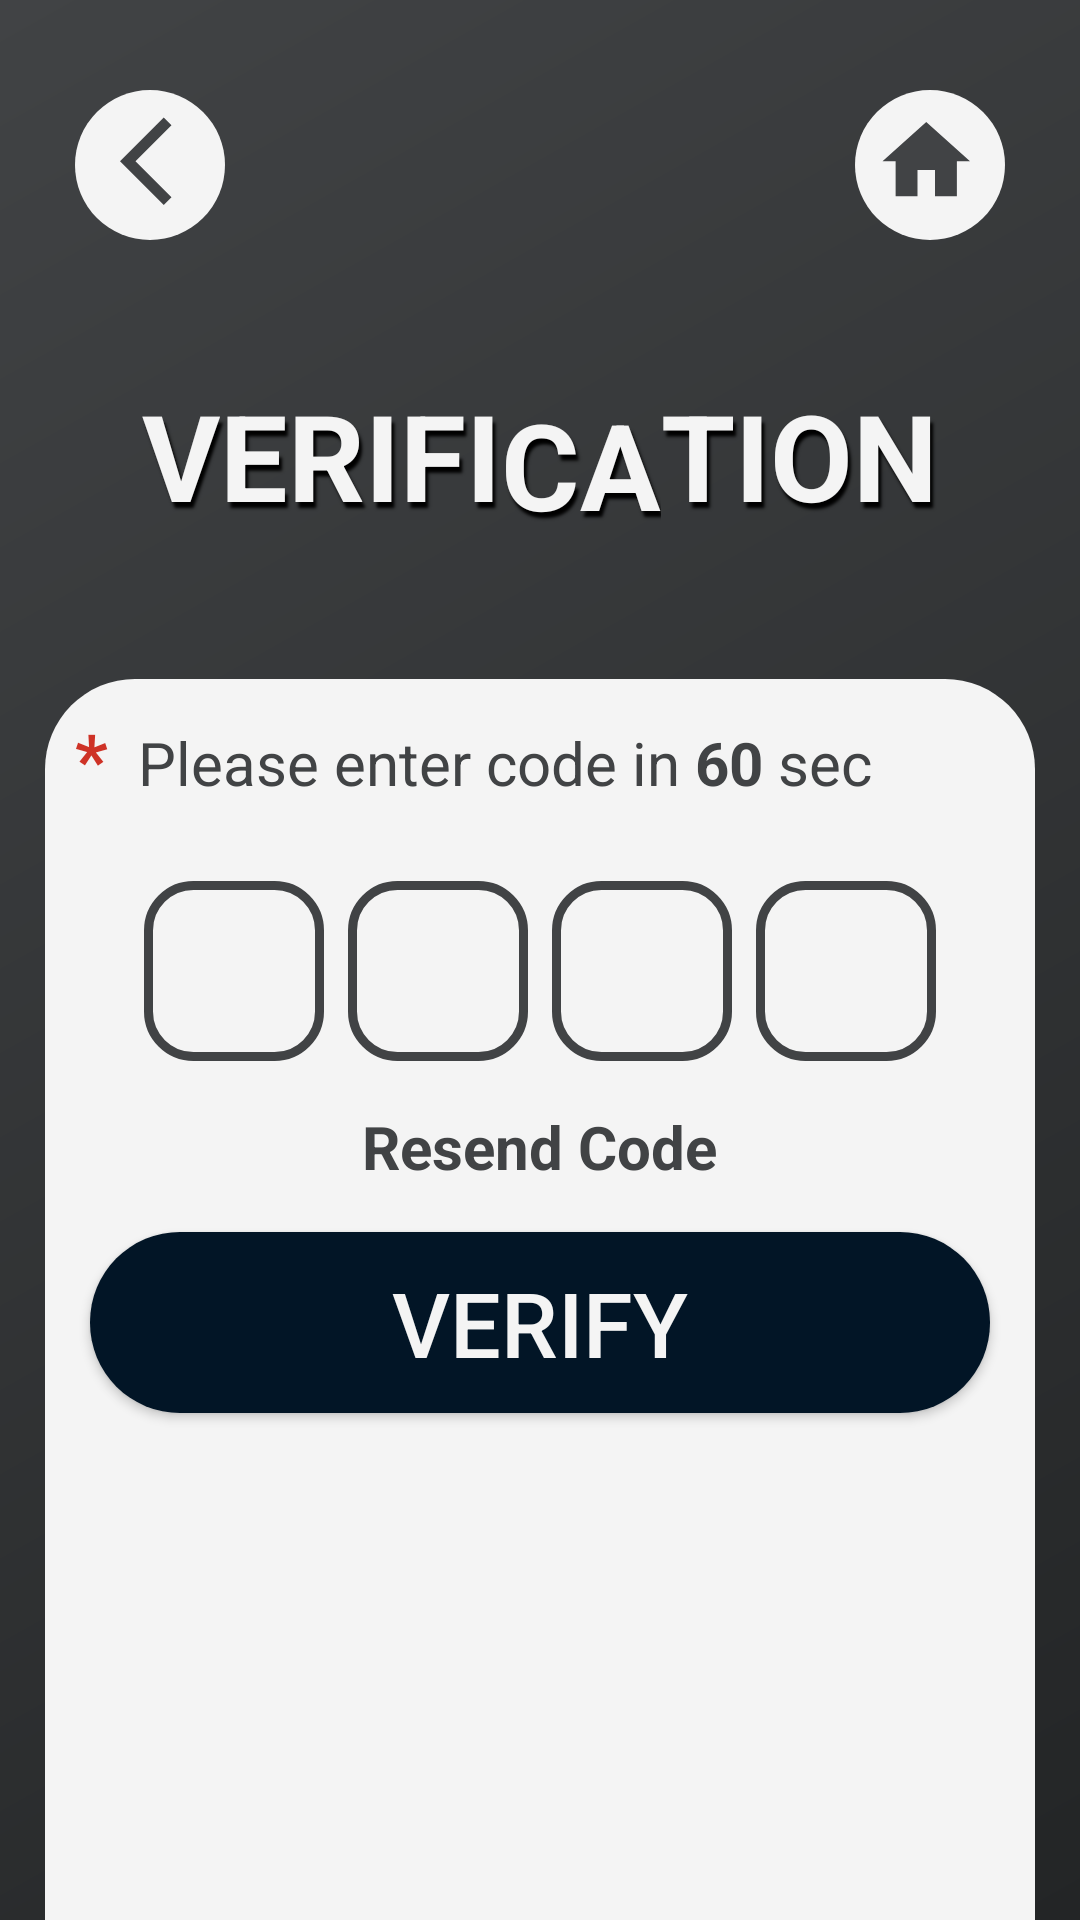

This screen was rendered from an Android layout file. Write that file and the resources it references.
<!-- AndroidManifest.xml: application theme Theme.PotHole -->
<!-- res/layout/activity_verification.xml -->
<?xml version="1.0" encoding="utf-8"?>
<RelativeLayout xmlns:android="http://schemas.android.com/apk/res/android"
    xmlns:app="http://schemas.android.com/apk/res-auto"
    xmlns:tools="http://schemas.android.com/tools"
    android:id="@+id/main"
    android:layout_width="match_parent"
    android:layout_height="match_parent"
    tools:context=".Verification"
    android:background="@drawable/backgroud">
    <RelativeLayout
        android:layout_width="match_parent"
        android:layout_height="80dp"
        android:id="@+id/back_home"
        android:layout_margin="15dp">
        <ImageView
            android:id="@+id/back"
            android:layout_width="50dp"
            android:layout_height="50dp"
            android:src="@drawable/ic_back_foreground"
            android:background="@drawable/button_circle"
            android:layout_centerVertical="true"
            android:layout_marginLeft="10dp"
            android:layout_alignParentLeft="true"/>
        <ImageView
            android:id="@+id/home"
            android:layout_width="50dp"
            android:layout_height="50dp"
            android:src="@drawable/ic_home_foreground"
            android:background="@drawable/button_circle"
            android:layout_centerVertical="true"
            android:layout_marginRight="10dp"
            android:layout_alignParentRight="true"/>
    </RelativeLayout>
    <LinearLayout
        android:layout_marginHorizontal="15dp"
        android:layout_marginBottom="15dp"
        android:layout_below="@id/back_home"
        android:id="@+id/title"
        android:layout_width="wrap_content"
        android:layout_height="wrap_content"
        android:orientation="horizontal"
        android:layout_centerHorizontal="true">
        <TextView
            android:layout_width="wrap_content"
            android:layout_height="wrap_content"
            android:layout_marginTop="15dp"
            android:text="VERIFI"
            android:textColor="@color/light_gray"
            android:textSize="40dp"
            android:textStyle="bold"
            android:shadowColor="@color/black"
            android:shadowDx="3"
            android:shadowDy="6"
            android:shadowRadius="2"/>
        <TextView
            android:layout_width="wrap_content"
            android:layout_height="wrap_content"
            android:layout_marginTop="18dp"
            android:text="CA"
            android:textColor="@color/light_gray"
            android:textSize="40dp"
            android:textStyle="bold"
            android:shadowColor="@color/black"
            android:shadowDx="3"
            android:shadowDy="6"
            android:shadowRadius="2"/>
        <TextView
            android:layout_width="wrap_content"
            android:layout_height="wrap_content"
            android:layout_marginTop="15dp"
            android:text="TION"
            android:textColor="@color/light_gray"
            android:textSize="40dp"
            android:textStyle="bold"
            android:shadowColor="@color/black"
            android:shadowDx="3"
            android:shadowDy="6"
            android:shadowRadius="2"/>
    </LinearLayout>

    <RelativeLayout
        android:id="@+id/detail"
        android:layout_below="@id/title"
        android:layout_width="match_parent"
        android:layout_height="match_parent"
        android:layout_marginTop="30dp"
        android:layout_marginLeft="15dp"
        android:layout_marginRight="15dp"
        android:background="@drawable/bgdetail"
        android:layout_centerHorizontal="true">
        <LinearLayout
            android:id="@+id/code"
            android:layout_below="@id/note"
            android:layout_width="wrap_content"
            android:layout_height="wrap_content"
            android:orientation="horizontal"
            android:gravity="center_horizontal"
            android:layout_marginTop="15dp"
            android:layout_centerHorizontal="true">

            <EditText
                android:id="@+id/otpDigit1"
                android:layout_width="60dp"
                android:layout_height="60dp"
                android:inputType="number"
                android:gravity="center"
                android:textSize="30sp"
                android:maxLength="1"
                android:background="@drawable/verify_code"/>

            <EditText
                android:id="@+id/otpDigit2"
                android:layout_width="60dp"
                android:layout_height="60dp"
                android:inputType="number"
                android:gravity="center"
                android:textSize="30sp"
                android:maxLength="1"
                android:layout_marginStart="8dp"
                android:background="@drawable/verify_code"/>

            <EditText
                android:id="@+id/otpDigit3"
                android:layout_width="60dp"
                android:layout_height="60dp"
                android:inputType="number"
                android:gravity="center"
                android:textSize="30sp"
                android:maxLength="1"
                android:layout_marginStart="8dp"
                android:background="@drawable/verify_code"/>

            <EditText
                android:id="@+id/otpDigit4"
                android:layout_width="60dp"
                android:layout_height="60dp"
                android:inputType="number"
                android:gravity="center"
                android:textSize="30sp"
                android:maxLength="1"
                android:layout_marginStart="8dp"
                android:background="@drawable/verify_code"/>
        </LinearLayout>
        <LinearLayout
            android:id="@+id/note"
            android:layout_width="wrap_content"
            android:layout_height="wrap_content"
            android:orientation="horizontal"
            android:layout_margin="10dp">
            <TextView
                android:layout_width="wrap_content"
                android:layout_height="wrap_content"
                android:text="*"
                android:textStyle="bold"
                android:textSize="24dp"
                android:textColor="@color/rednote"
                android:layout_marginRight="10dp"/>
            <TextView
                android:layout_width="wrap_content"
                android:layout_height="wrap_content"
                android:text="Please enter code in "
                android:textSize="20dp"
                android:textColor="@color/gray"/>
            <TextView
                android:id="@+id/sec"
                android:layout_width="wrap_content"
                android:layout_height="wrap_content"
                android:text="60"
                android:textSize="20dp"
                android:textStyle="bold"
                android:textColor="@color/gray"/>
            <TextView
                android:layout_width="wrap_content"
                android:layout_height="wrap_content"
                android:text=" sec"
                android:textSize="20dp"
                android:textColor="@color/gray"/>
        </LinearLayout>
        <TextView
            android:id="@+id/resend"
            android:layout_below="@id/code"
            android:layout_width="wrap_content"
            android:layout_height="wrap_content"
            android:text="Resend Code"
            android:textSize="20dp"
            android:textStyle="bold"
            android:textColor="@color/gray"
            android:layout_marginTop="15dp"
            android:layout_centerHorizontal="true"/>

        <Button
            android:id="@+id/login"
            android:layout_width="match_parent"
            android:layout_height="wrap_content"
            android:layout_below="@id/resend"
            android:layout_margin="15dp"
            android:text="VERIFY"
            android:textSize="30dp"
            android:background="@drawable/button"
            android:textColor="@color/light_gray"
            android:padding="10dp"/>
    </RelativeLayout>

</RelativeLayout>
<!-- resources referenced by this layout -->
<resources>
  <color name="black">#FF000000</color>
  <color name="gray">#414345</color>
  <color name="light_gray">#F4F4F4</color>
  <color name="rednote">#ce3226</color>
  <!-- drawable backgroud (drawable) -->
  <?xml version="1.0" encoding="utf-8"?>
  <shape xmlns:android="http://schemas.android.com/apk/res/android" android:shape="rectangle" >
      <gradient
          android:startColor="#232526"
          android:endColor="#414345"
          android:angle="135"/>
      <corners
          android:radius="0dp"/>
  </shape>
  <!-- drawable bgdetail (drawable) -->
  <?xml version="1.0" encoding="utf-8"?>
  <shape xmlns:android="http://schemas.android.com/apk/res/android"
      android:shape="rectangle">
      <corners
          android:topRightRadius="30dp"
          android:topLeftRadius="30dp"/>
      <solid android:color="#f4f4f4" />
  </shape>
  <!-- drawable button (drawable) -->
  <?xml version="1.0" encoding="utf-8"?>
  <shape xmlns:android="http://schemas.android.com/apk/res/android">
      <solid android:color="#021526"/> 
      <corners android:radius="30dp" /> 
  </shape>
  <!-- drawable button_circle (drawable) -->
  <?xml version="1.0" encoding="utf-8"?>
  <shape xmlns:android="http://schemas.android.com/apk/res/android">
      <solid android:color="#f4f4f4"/> 
      <corners android:radius="35dp" /> 
  </shape>
  <!-- drawable ic_back_foreground (drawable) -->
  <vector xmlns:android="http://schemas.android.com/apk/res/android"
      android:width="108dp"
      android:height="108dp"
      android:viewportWidth="24"
      android:viewportHeight="24"
      android:tint="#414345">
    <group android:scaleX="0.7"
        android:scaleY="0.7"
        android:translateX="3"
        android:translateY="3">
      <path
          android:fillColor="@android:color/white"
          android:pathData="M17.77,3.77l-1.77,-1.77l-10,10l10,10l1.77,-1.77l-8.23,-8.23z"/>
    </group>
  </vector>
  <!-- drawable ic_home_foreground (drawable) -->
  <vector xmlns:android="http://schemas.android.com/apk/res/android"
      android:width="108dp"
      android:height="108dp"
      android:viewportWidth="24"
      android:viewportHeight="24"
      android:tint="#414345">
    <group android:scaleX="0.7"
        android:scaleY="0.7"
        android:translateX="3"
        android:translateY="3">
      <path
          android:fillColor="@android:color/white"
          android:pathData="M10,20v-6h4v6h5v-8h3L12,3 2,12h3v8z"/>
    </group>
  </vector>
  <!-- drawable verify_code (drawable) -->
  <?xml version="1.0" encoding="utf-8"?>
  <shape xmlns:android="http://schemas.android.com/apk/res/android">
      <solid android:color="#f4f4f4"/> 
      <corners android:radius="15dp" /> 
      <stroke android:width="3dp" android:color="@color/gray"/>
  </shape>
  <style name="Theme.PotHole" parent="Base.Theme.PotHole" />
  <style name="Base.Theme.PotHole" parent="Theme.AppCompat.Light.NoActionBar">
          
          
      </style>
</resources>
